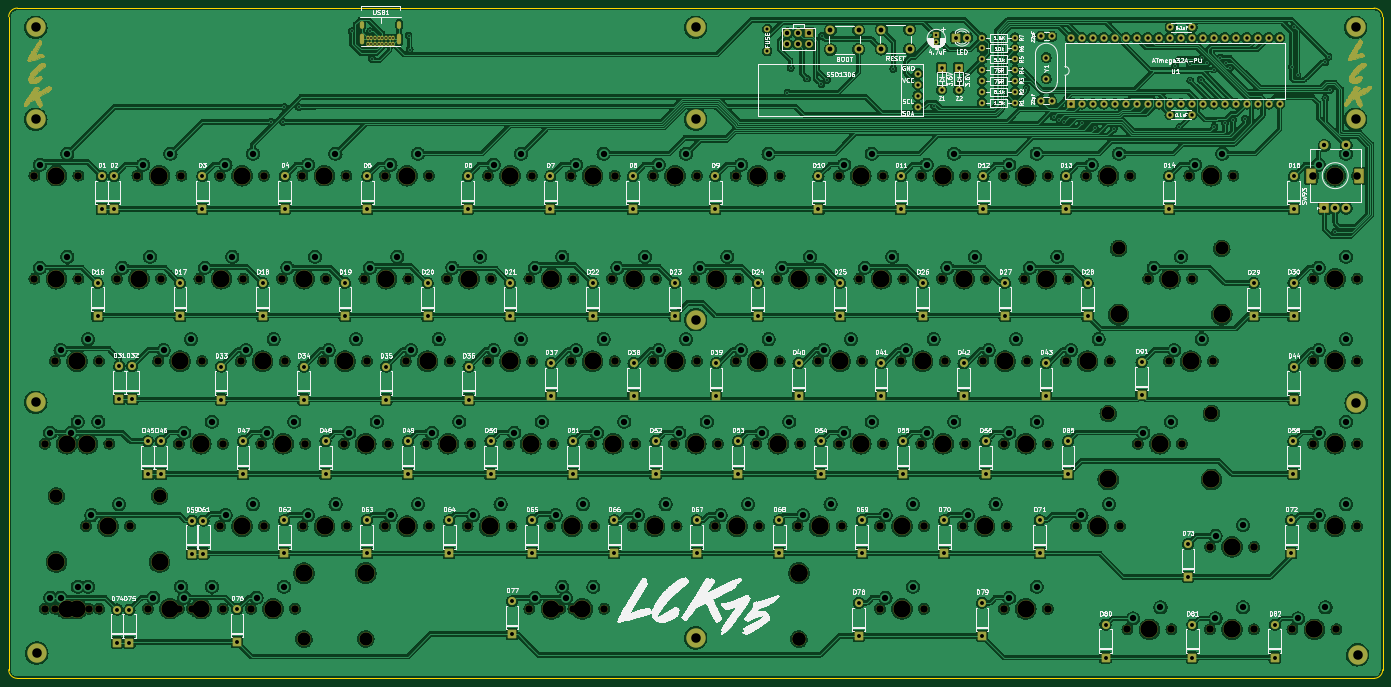
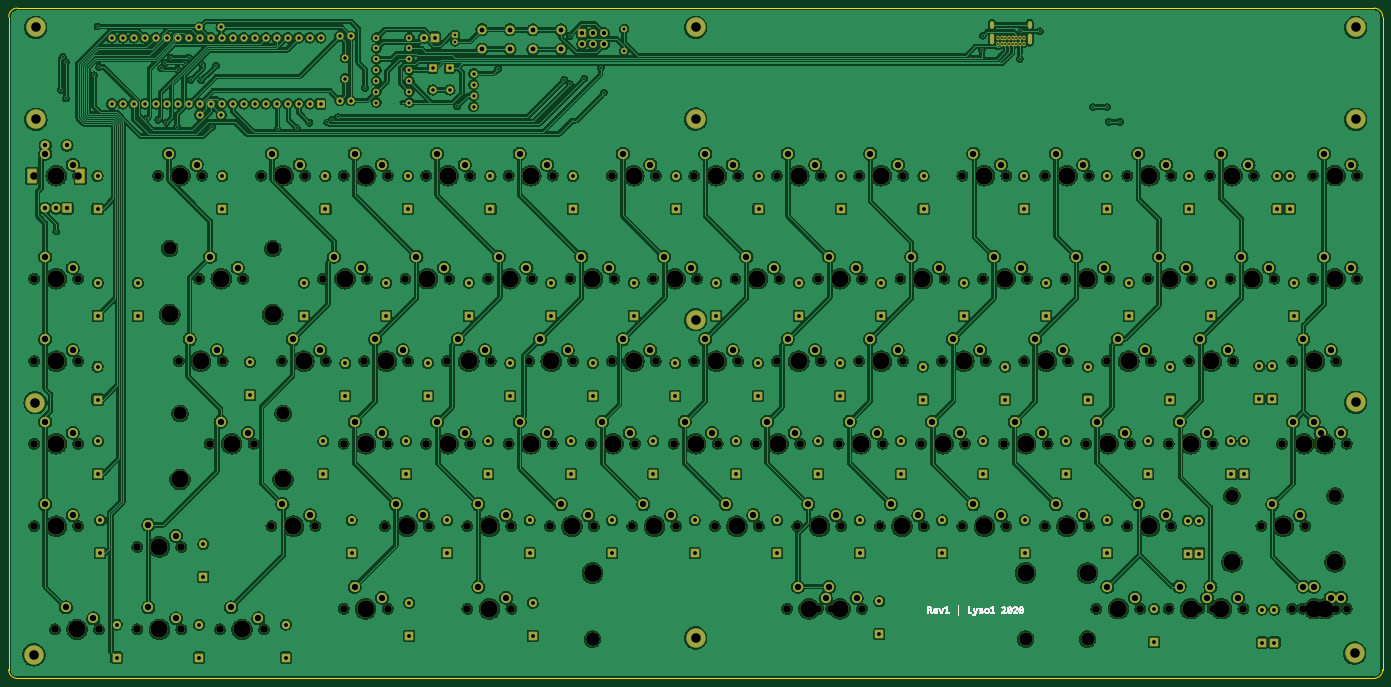
Circuit board: 11 layer files. Board 317.3 x 154.8 mm.
- bottom_copper: pcb-r1-B_Cu.gbr (1773575 bytes)
- bottom_mask: pcb-r1-B_Mask.gbr (27247 bytes)
- paste: pcb-r1-B_Paste.gbr (509 bytes)
- bottom_silk: pcb-r1-B_Silkscreen.gbr (51178 bytes)
- outline: pcb-r1-Edge_Cuts.gbr (1278 bytes)
- top_copper: pcb-r1-F_Cu.gbr (1884383 bytes)
- top_mask: pcb-r1-F_Mask.gbr (45129 bytes)
- paste: pcb-r1-F_Paste.gbr (509 bytes)
- top_silk: pcb-r1-F_Silkscreen.gbr (402102 bytes)
- drill: pcb-r1-NPTH.drl (4785 bytes)
- drill: pcb-r1-PTH.drl (9428 bytes)

=== bottom_copper: pcb-r1-B_Cu.gbr (1773575 bytes, source omitted) ===
=== bottom_mask: pcb-r1-B_Mask.gbr (27247 bytes, source omitted) ===
=== paste: pcb-r1-B_Paste.gbr ===
%TF.GenerationSoftware,KiCad,Pcbnew,6.0.11-2627ca5db0~126~ubuntu22.04.1*%
%TF.CreationDate,2023-03-02T17:59:36+00:00*%
%TF.ProjectId,pcb-r1,7063622d-7231-42e6-9b69-6361645f7063,rev?*%
%TF.SameCoordinates,Original*%
%TF.FileFunction,Paste,Bot*%
%TF.FilePolarity,Positive*%
%FSLAX46Y46*%
G04 Gerber Fmt 4.6, Leading zero omitted, Abs format (unit mm)*
G04 Created by KiCad (PCBNEW 6.0.11-2627ca5db0~126~ubuntu22.04.1) date 2023-03-02 17:59:36*
%MOMM*%
%LPD*%
G01*
G04 APERTURE LIST*
G04 APERTURE END LIST*
M02*

=== bottom_silk: pcb-r1-B_Silkscreen.gbr (51178 bytes, source omitted) ===
=== outline: pcb-r1-Edge_Cuts.gbr ===
%TF.GenerationSoftware,KiCad,Pcbnew,6.0.11-2627ca5db0~126~ubuntu22.04.1*%
%TF.CreationDate,2023-03-02T17:59:36+00:00*%
%TF.ProjectId,pcb-r1,7063622d-7231-42e6-9b69-6361645f7063,rev?*%
%TF.SameCoordinates,Original*%
%TF.FileFunction,Profile,NP*%
%FSLAX46Y46*%
G04 Gerber Fmt 4.6, Leading zero omitted, Abs format (unit mm)*
G04 Created by KiCad (PCBNEW 6.0.11-2627ca5db0~126~ubuntu22.04.1) date 2023-03-02 17:59:36*
%MOMM*%
%LPD*%
G01*
G04 APERTURE LIST*
%TA.AperFunction,Profile*%
%ADD10C,0.200000*%
%TD*%
G04 APERTURE END LIST*
D10*
X-10826482Y2844700D02*
X64808900Y2844700D01*
X304448900Y844700D02*
G75*
G03*
X302448868Y2844700I-2000000J0D01*
G01*
X302448868Y-151930268D02*
G75*
G03*
X304448868Y-149930270I32J1999968D01*
G01*
X-12826482Y-29155300D02*
X-12826482Y-25155300D01*
X64808900Y2844700D02*
X302448868Y2844700D01*
X-12826482Y-29155300D02*
X-12826482Y-59967600D01*
X304448868Y-149930270D02*
X304448868Y844700D01*
X-10826482Y-151930270D02*
X250585868Y-151930270D01*
X-10826482Y2844700D02*
G75*
G03*
X-12826482Y844700I-1J-1999999D01*
G01*
X-12826482Y-149930270D02*
G75*
G03*
X-10826482Y-151930270I1999999J-1D01*
G01*
X250585868Y-151930270D02*
X302448868Y-151930270D01*
X-12826482Y-59967600D02*
X-12826482Y-149930270D01*
X-12826482Y-25155300D02*
X-12826482Y844700D01*
M02*

=== top_copper: pcb-r1-F_Cu.gbr (1884383 bytes, source omitted) ===
=== top_mask: pcb-r1-F_Mask.gbr (45129 bytes, source omitted) ===
=== paste: pcb-r1-F_Paste.gbr ===
%TF.GenerationSoftware,KiCad,Pcbnew,6.0.11-2627ca5db0~126~ubuntu22.04.1*%
%TF.CreationDate,2023-03-02T17:59:36+00:00*%
%TF.ProjectId,pcb-r1,7063622d-7231-42e6-9b69-6361645f7063,rev?*%
%TF.SameCoordinates,Original*%
%TF.FileFunction,Paste,Top*%
%TF.FilePolarity,Positive*%
%FSLAX46Y46*%
G04 Gerber Fmt 4.6, Leading zero omitted, Abs format (unit mm)*
G04 Created by KiCad (PCBNEW 6.0.11-2627ca5db0~126~ubuntu22.04.1) date 2023-03-02 17:59:36*
%MOMM*%
%LPD*%
G01*
G04 APERTURE LIST*
G04 APERTURE END LIST*
M02*

=== top_silk: pcb-r1-F_Silkscreen.gbr (402102 bytes, source omitted) ===
=== drill: pcb-r1-NPTH.drl ===
M48
; DRILL file {KiCad 6.0.11-2627ca5db0~126~ubuntu22.04.1} date qui 02 mar 2023 17:59:42
; FORMAT={-:-/ absolute / inch / decimal}
; #@! TF.CreationDate,2023-03-02T17:59:42+00:00
; #@! TF.GenerationSoftware,Kicad,Pcbnew,6.0.11-2627ca5db0~126~ubuntu22.04.1
; #@! TF.FileFunction,NonPlated,1,2,NPTH
FMAT,2
INCH
; #@! TA.AperFunction,NonPlated,NPTH,ComponentDrill
T1C0.0689
; #@! TA.AperFunction,NonPlated,NPTH,ComponentDrill
T2C0.1200
; #@! TA.AperFunction,NonPlated,NPTH,ComponentDrill
T3C0.1570
%
G90
G05
T1
X-0.2713Y-1.4105
X-0.2713Y-2.348
X-0.1775Y-3.848
X-0.1769Y-5.3476
X-0.0838Y-3.098
X-0.0831Y-5.3476
X0.01Y-3.848
X0.1287Y-1.4105
X0.1287Y-2.348
X0.1975Y-4.598
X0.2225Y-3.848
X0.2231Y-5.3476
X0.3162Y-3.098
X0.3169Y-5.3476
X0.41Y-3.848
X0.4787Y-2.348
X0.5975Y-4.598
X0.6657Y-1.4115
X0.7606Y-5.3476
X0.8537Y-3.098
X0.8787Y-2.348
X1.0412Y-3.848
X1.0419Y-5.3476
X1.0657Y-1.4115
X1.1606Y-5.3476
X1.2287Y-2.348
X1.2537Y-3.098
X1.4157Y-1.4115
X1.4162Y-4.598
X1.4412Y-3.848
X1.4419Y-5.3476
X1.6037Y-3.098
X1.6287Y-2.348
X1.698Y-5.3476
X1.7912Y-3.848
X1.8157Y-1.4115
X1.8162Y-4.598
X1.9787Y-2.348
X2.0037Y-3.098
X2.098Y-5.3476
X2.1657Y-1.4115
X2.1662Y-4.598
X2.1912Y-3.848
X2.3537Y-3.098
X2.3787Y-2.348
X2.5412Y-3.848
X2.5657Y-1.4115
X2.5662Y-4.598
X2.7287Y-2.348
X2.7537Y-3.098
X2.9157Y-1.4115
X2.9162Y-4.598
X2.9412Y-3.848
X3.1037Y-3.098
X3.1287Y-2.348
X3.2912Y-3.848
X3.3157Y-1.4115
X3.3162Y-4.598
X3.4787Y-2.348
X3.5037Y-3.098
X3.6663Y-4.598
X3.6912Y-3.848
X3.8532Y-1.4115
X3.8537Y-3.098
X3.8787Y-2.348
X4.0413Y-3.848
X4.0663Y-4.598
X4.2282Y-5.349
X4.2287Y-2.348
X4.2532Y-1.4115
X4.2537Y-3.098
X4.4163Y-4.598
X4.4413Y-3.848
X4.5097Y-5.3485
X4.6032Y-1.4115
X4.6037Y-3.098
X4.6282Y-5.349
X4.6287Y-2.348
X4.7913Y-3.848
X4.8163Y-4.598
X4.9097Y-5.3485
X4.9787Y-2.348
X5.0032Y-1.4115
X5.0037Y-3.098
X5.1663Y-4.598
X5.1913Y-3.848
X5.3532Y-1.4115
X5.3537Y-3.098
X5.3787Y-2.348
X5.5413Y-3.848
X5.5663Y-4.598
X5.7287Y-2.348
X5.7532Y-1.4115
X5.7537Y-3.098
X5.9163Y-4.598
X5.9413Y-3.848
X6.1032Y-1.4115
X6.1037Y-3.098
X6.1287Y-2.348
X6.2913Y-3.848
X6.3163Y-4.598
X6.4787Y-2.348
X6.5032Y-1.4115
X6.5037Y-3.098
X6.6663Y-4.598
X6.6913Y-3.848
X6.8537Y-3.098
X6.8787Y-2.348
X7.0407Y-1.4115
X7.0413Y-3.848
X7.0663Y-4.598
X7.2287Y-2.348
X7.2537Y-3.098
X7.416Y-5.3485
X7.4163Y-4.598
X7.4407Y-1.4115
X7.4413Y-3.848
X7.6037Y-3.098
X7.6287Y-2.348
X7.7907Y-1.4115
X7.7913Y-3.848
X7.816Y-5.3485
X7.8163Y-4.598
X7.9787Y-2.348
X8.0037Y-3.098
X8.1663Y-4.598
X8.1907Y-1.4115
X8.1913Y-3.848
X8.3537Y-3.098
X8.3787Y-2.348
X8.5407Y-1.4115
X8.541Y-5.3485
X8.5413Y-3.848
X8.5663Y-4.598
X8.7287Y-2.348
X8.7537Y-3.098
X8.9407Y-1.4115
X8.941Y-5.3485
X8.9413Y-3.848
X9.1037Y-3.098
X9.1287Y-2.348
X9.1975Y-4.598
X9.2907Y-1.4115
X9.5037Y-3.098
X9.5975Y-4.598
X9.666Y-5.536
X9.6907Y-1.4115
X9.76Y-3.848
X9.8537Y-2.348
X10.0412Y-3.098
X10.066Y-5.536
X10.16Y-3.848
X10.2285Y-1.4115
X10.2537Y-2.348
X10.416Y-5.536
X10.4163Y-4.7855
X10.4412Y-3.098
X10.6285Y-1.4115
X10.816Y-5.536
X10.8163Y-4.7855
X11.166Y-5.536
X11.3535Y-1.4115
X11.3537Y-2.348
X11.3537Y-3.098
X11.3537Y-3.848
X11.3538Y-4.598
X11.566Y-5.536
X11.7535Y-1.4115
X11.7537Y-2.348
X11.7537Y-3.098
X11.7537Y-3.848
X11.7538Y-4.598
T2
X-0.0713Y-4.323
X0.8662Y-4.323
X2.1782Y-5.624
X2.7412Y-5.6235
X6.6782Y-5.6235
X6.6782Y-5.624
X9.4912Y-3.573
X9.585Y-2.073
X10.4287Y-3.573
X10.5225Y-2.073
T3
X-0.0713Y-4.923
X-0.0713Y-1.4105
X-0.0713Y-2.348
X0.0225Y-3.848
X0.0231Y-5.3476
X0.1162Y-3.098
X0.1169Y-5.3476
X0.21Y-3.848
X0.3975Y-4.598
X0.6787Y-2.348
X0.8657Y-1.4115
X0.8662Y-4.923
X0.9606Y-5.3476
X1.0537Y-3.098
X1.2412Y-3.848
X1.2419Y-5.3476
X1.4287Y-2.348
X1.6157Y-1.4115
X1.6162Y-4.598
X1.8037Y-3.098
X1.898Y-5.3476
X1.9912Y-3.848
X2.1782Y-5.024
X2.1787Y-2.348
X2.3657Y-1.4115
X2.3662Y-4.598
X2.5537Y-3.098
X2.7412Y-5.0235
X2.7412Y-3.848
X2.9287Y-2.348
X3.1157Y-1.4115
X3.1162Y-4.598
X3.3037Y-3.098
X3.4912Y-3.848
X3.6787Y-2.348
X3.8663Y-4.598
X4.0532Y-1.4115
X4.0537Y-3.098
X4.2413Y-3.848
X4.4282Y-5.349
X4.4287Y-2.348
X4.6163Y-4.598
X4.7097Y-5.3485
X4.8032Y-1.4115
X4.8037Y-3.098
X4.9913Y-3.848
X5.1787Y-2.348
X5.3663Y-4.598
X5.5532Y-1.4115
X5.5537Y-3.098
X5.7413Y-3.848
X5.9287Y-2.348
X6.1163Y-4.598
X6.3032Y-1.4115
X6.3037Y-3.098
X6.4913Y-3.848
X6.6782Y-5.0235
X6.6782Y-5.024
X6.6787Y-2.348
X6.8663Y-4.598
X7.0537Y-3.098
X7.2407Y-1.4115
X7.2413Y-3.848
X7.4287Y-2.348
X7.616Y-5.3485
X7.6163Y-4.598
X7.8037Y-3.098
X7.9907Y-1.4115
X7.9913Y-3.848
X8.1787Y-2.348
X8.3663Y-4.598
X8.5537Y-3.098
X8.7407Y-1.4115
X8.741Y-5.3485
X8.7413Y-3.848
X8.9287Y-2.348
X9.3037Y-3.098
X9.3975Y-4.598
X9.4907Y-1.4115
X9.4912Y-4.173
X9.585Y-2.673
X9.866Y-5.536
X9.96Y-3.848
X10.0537Y-2.348
X10.2412Y-3.098
X10.4285Y-1.4115
X10.4287Y-4.173
X10.5225Y-2.673
X10.616Y-5.536
X10.6163Y-4.7855
X11.366Y-5.536
X11.5535Y-1.4115
X11.5537Y-2.348
X11.5537Y-3.098
X11.5537Y-3.848
X11.5538Y-4.598
T0
M30

=== drill: pcb-r1-PTH.drl (9428 bytes, source omitted) ===
